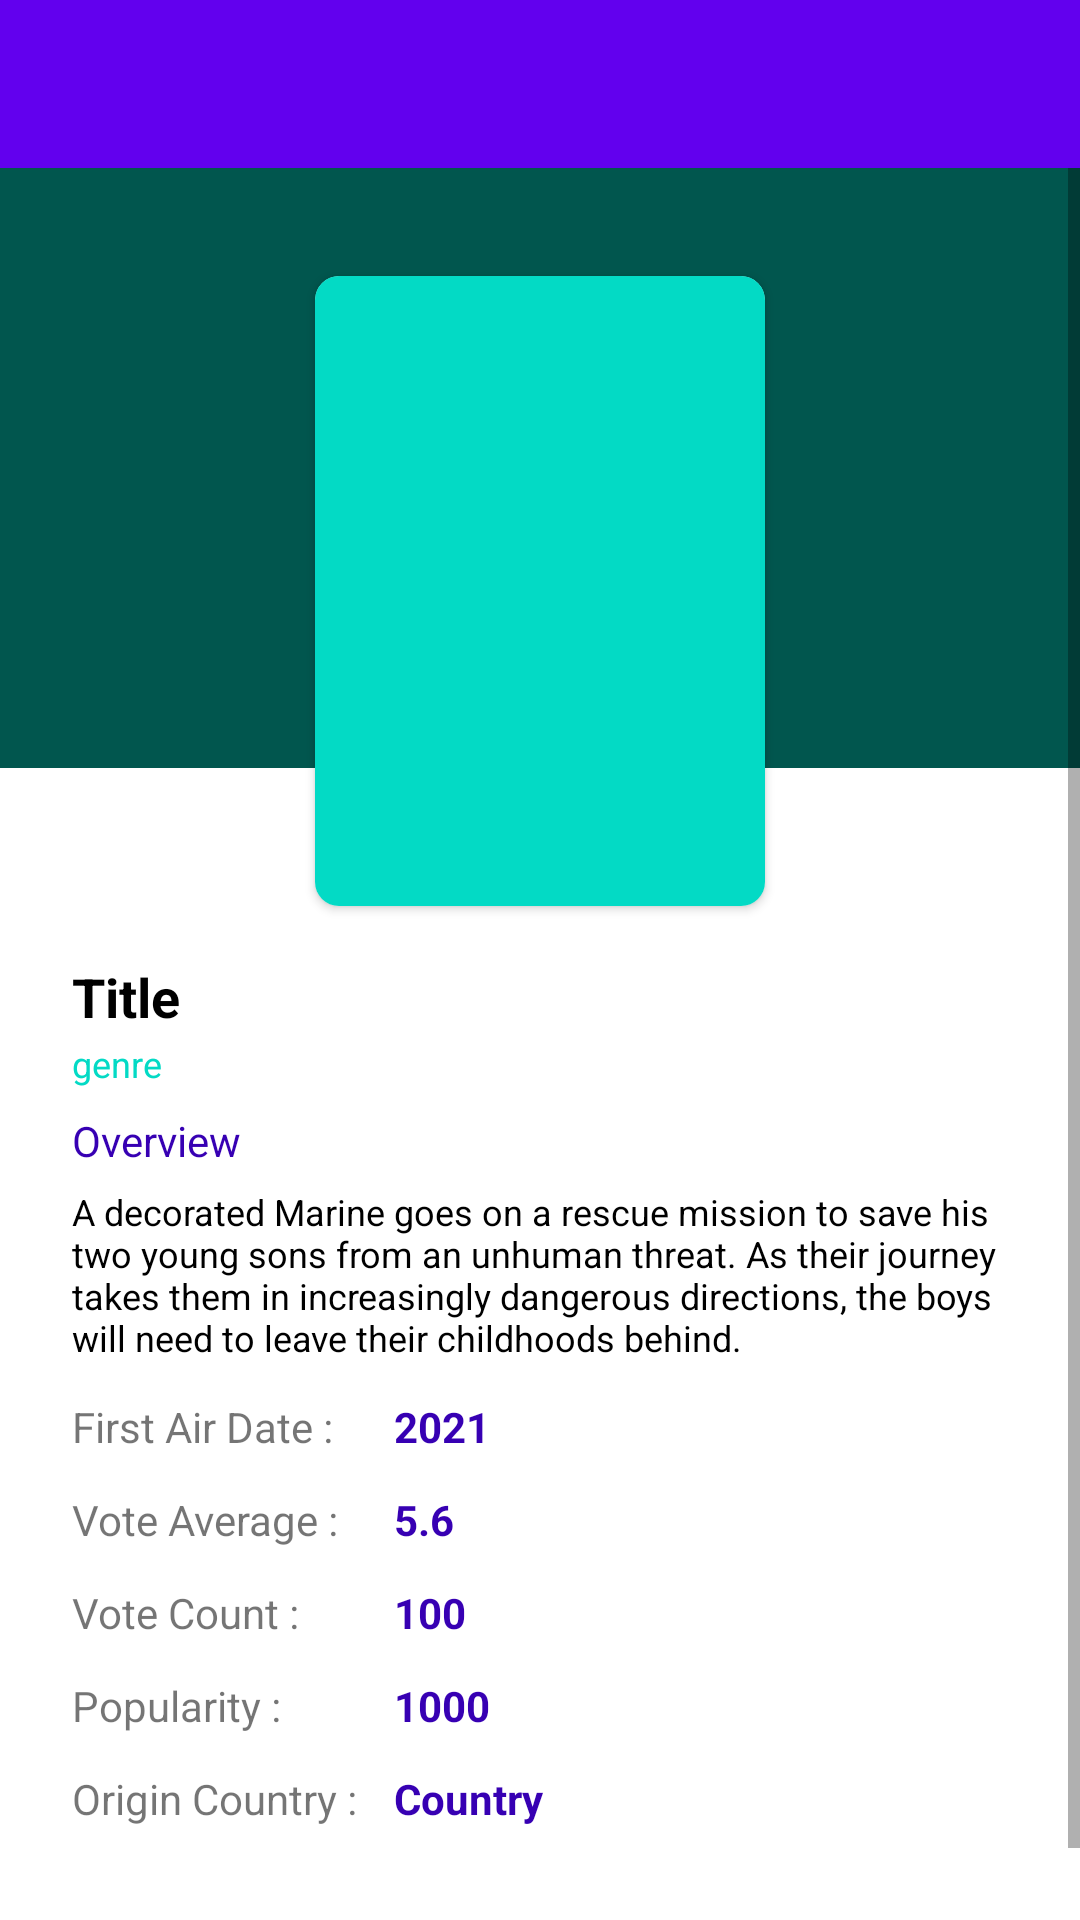

Reconstruct the res/layout file that produces this screen, plus the resources it refers to.
<!-- AndroidManifest.xml: application theme Theme.KatalogFilm_byFadli -->
<!-- res/layout/activity_detail_tv_show.xml -->
<?xml version="1.0" encoding="utf-8"?>
<LinearLayout xmlns:android="http://schemas.android.com/apk/res/android"
    xmlns:app="http://schemas.android.com/apk/res-auto"
    xmlns:tools="http://schemas.android.com/tools"
    android:layout_width="match_parent"
    android:layout_height="match_parent"
    android:orientation="vertical"
    tools:context=".ui.detail_tvshow.DetailTvShowActivity">

    <com.google.android.material.appbar.AppBarLayout
        android:id="@+id/appBarLayout"
        android:layout_width="match_parent"
        android:layout_height="wrap_content"
        android:theme="@style/Theme.KatalogFilm_byFadli.AppBarOverlay"
        app:layout_constraintEnd_toEndOf="parent"
        app:layout_constraintStart_toStartOf="parent"
        app:layout_constraintTop_toTopOf="parent">

        <androidx.appcompat.widget.Toolbar
            android:id="@+id/toolbar"
            android:layout_width="match_parent"
            android:layout_height="?attr/actionBarSize"
            android:background="?attr/colorPrimary"
            app:popupTheme="@style/Theme.KatalogFilm_byFadli.PopupOverlay" />
    </com.google.android.material.appbar.AppBarLayout>

    <ScrollView
        android:layout_width="match_parent"
        android:layout_height="match_parent">

        <androidx.constraintlayout.widget.ConstraintLayout
            android:id="@+id/cl_detail_page"
            android:layout_width="match_parent"
            android:layout_height="wrap_content">

            <ImageView
                android:id="@+id/iv_backdrop"
                android:layout_width="match_parent"
                android:layout_height="200dp"
                android:contentDescription="@string/backdrop_image"
                android:scaleType="fitXY"
                android:src="@color/teal_200"
                app:layout_constraintEnd_toEndOf="parent"
                app:layout_constraintStart_toStartOf="parent"
                app:layout_constraintTop_toTopOf="parent" />

            <ImageView
                android:id="@+id/imageView"
                android:layout_width="match_parent"
                android:layout_height="200dp"
                android:contentDescription="@string/poster_image"
                android:scaleType="fitXY"
                android:src="@color/black_transparent"
                app:layout_constraintEnd_toEndOf="parent"
                app:layout_constraintStart_toStartOf="parent"
                app:layout_constraintTop_toTopOf="parent" />

            <androidx.cardview.widget.CardView
                android:id="@+id/cv_poster"
                android:layout_width="150dp"
                android:layout_height="210dp"
                android:layout_marginTop="36dp"
                android:elevation="4dp"
                app:cardCornerRadius="8dp"
                app:layout_constraintEnd_toEndOf="parent"
                app:layout_constraintStart_toStartOf="parent"
                app:layout_constraintTop_toTopOf="parent">

                <ImageView
                    android:id="@+id/iv_poster"
                    android:layout_width="match_parent"
                    android:layout_height="match_parent"
                    android:layout_alignParentStart="true"
                    android:layout_alignParentTop="true"
                    android:scaleType="fitXY"
                    android:src="@color/teal_200"
                    tools:ignore="ContentDescription" />
            </androidx.cardview.widget.CardView>


            <TextView
                android:id="@+id/tv_title"
                android:layout_width="0dp"
                android:layout_height="wrap_content"
                android:layout_marginHorizontal="24dp"
                android:layout_marginTop="18dp"
                android:maxLines="2"
                android:text="@string/title"
                android:textColor="?attr/colorPrimaryDark"
                android:textSize="18sp"
                android:textStyle="bold"
                app:layout_constraintEnd_toEndOf="@+id/iv_backdrop"
                app:layout_constraintStart_toStartOf="parent"
                app:layout_constraintTop_toBottomOf="@+id/cv_poster" />

            <TextView
                android:id="@+id/tv_genre"
                android:layout_width="0dp"
                android:layout_height="wrap_content"
                android:layout_marginHorizontal="24dp"
                android:layout_marginTop="2dp"
                android:maxLines="2"
                android:text="@string/genre"
                android:textColor="?attr/colorSecondary"
                android:textSize="12sp"
                app:layout_constraintEnd_toEndOf="parent"
                app:layout_constraintStart_toStartOf="parent"
                app:layout_constraintTop_toBottomOf="@+id/tv_title" />

            <TextView
                android:id="@+id/tv_overview"
                android:layout_width="0dp"
                android:layout_height="wrap_content"
                android:layout_marginHorizontal="24dp"
                android:layout_marginTop="8dp"
                android:maxLines="2"
                android:text="@string/overview"
                android:textColor="?attr/colorPrimaryVariant"
                android:textSize="14sp"
                app:layout_constraintEnd_toEndOf="@+id/iv_backdrop"
                app:layout_constraintStart_toStartOf="parent"
                app:layout_constraintTop_toBottomOf="@+id/tv_genre" />

            <TextView
                android:id="@+id/tv_overview_value"
                android:layout_width="0dp"
                android:layout_height="wrap_content"
                android:layout_marginHorizontal="24dp"
                android:layout_marginTop="6dp"
                android:text="@string/overview_example"
                android:textColor="?attr/colorPrimaryDark"
                android:textSize="12sp"
                app:layout_constraintEnd_toEndOf="@+id/iv_backdrop"
                app:layout_constraintStart_toStartOf="parent"
                app:layout_constraintTop_toBottomOf="@+id/tv_overview" />

            <TextView
                android:id="@+id/tv_first_air_date"
                android:layout_width="wrap_content"
                android:layout_height="wrap_content"
                android:layout_marginTop="12dp"
                android:text="@string/first_air_date"
                app:layout_constraintStart_toStartOf="@+id/tv_overview_value"
                app:layout_constraintTop_toBottomOf="@+id/tv_overview_value" />

            <TextView
                android:id="@+id/tv_first_air_date_value"
                android:layout_width="wrap_content"
                android:layout_height="wrap_content"
                android:text="@string/year"
                android:textColor="?attr/colorPrimaryVariant"
                android:textStyle="bold"
                app:layout_constraintStart_toStartOf="@+id/tv_origin_country_value"
                app:layout_constraintTop_toTopOf="@+id/tv_first_air_date" />

            <TextView
                android:id="@+id/tv_vote_average"
                android:layout_width="wrap_content"
                android:layout_height="wrap_content"
                android:layout_marginTop="12dp"
                android:text="@string/vote_average"
                app:layout_constraintStart_toStartOf="@+id/tv_first_air_date"
                app:layout_constraintTop_toBottomOf="@+id/tv_first_air_date" />

            <TextView
                android:id="@+id/tv_vote_average_value"
                android:layout_width="wrap_content"
                android:layout_height="wrap_content"
                android:text="@string/vote_average_value"
                android:textColor="?attr/colorPrimaryVariant"
                android:textStyle="bold"
                app:layout_constraintStart_toStartOf="@+id/tv_origin_country_value"
                app:layout_constraintTop_toTopOf="@+id/tv_vote_average" />

            <TextView
                android:id="@+id/tv_vote_total"
                android:layout_width="wrap_content"
                android:layout_height="wrap_content"
                android:layout_marginTop="12dp"
                android:text="@string/vote_total"
                app:layout_constraintStart_toStartOf="@+id/tv_vote_average"
                app:layout_constraintTop_toBottomOf="@+id/tv_vote_average" />

            <TextView
                android:id="@+id/tv_vote_total_value"
                android:layout_width="wrap_content"
                android:layout_height="wrap_content"
                android:layout_marginTop="12dp"
                android:text="@string/vote_total_value"
                android:textColor="?attr/colorPrimaryVariant"
                android:textStyle="bold"
                app:layout_constraintStart_toStartOf="@+id/tv_origin_country_value"
                app:layout_constraintTop_toBottomOf="@+id/tv_vote_average_value" />

            <TextView
                android:id="@+id/tv_popularity"
                android:layout_width="wrap_content"
                android:layout_height="wrap_content"
                android:layout_marginTop="12dp"
                android:text="@string/popularity"
                app:layout_constraintStart_toStartOf="@+id/tv_vote_total"
                app:layout_constraintTop_toBottomOf="@+id/tv_vote_total" />

            <TextView
                android:id="@+id/tv_popularity_value"
                android:layout_width="wrap_content"
                android:layout_height="wrap_content"
                android:layout_marginTop="12dp"
                android:text="@string/popularity_value"
                android:textColor="?attr/colorPrimaryVariant"
                android:textStyle="bold"
                app:layout_constraintStart_toStartOf="@+id/tv_origin_country_value"
                app:layout_constraintTop_toBottomOf="@+id/tv_vote_total_value" />

            <TextView
                android:id="@+id/tv_origin_country"
                android:layout_width="wrap_content"
                android:layout_height="wrap_content"
                android:layout_marginTop="12dp"
                android:layout_marginBottom="56dp"
                android:text="@string/origin_country"
                app:layout_constraintBottom_toBottomOf="parent"
                app:layout_constraintStart_toStartOf="@+id/tv_popularity"
                app:layout_constraintTop_toBottomOf="@+id/tv_popularity" />

            <TextView
                android:id="@+id/tv_origin_country_value"
                android:layout_width="wrap_content"
                android:layout_height="wrap_content"
                android:layout_marginStart="12dp"
                android:layout_marginTop="12dp"
                android:text="@string/country"
                android:textColor="?attr/colorPrimaryVariant"
                android:textStyle="bold"
                app:layout_constraintStart_toEndOf="@+id/tv_origin_country"
                app:layout_constraintTop_toBottomOf="@+id/tv_popularity_value" />

        </androidx.constraintlayout.widget.ConstraintLayout>
    </ScrollView>
</LinearLayout>
<!-- resources referenced by this layout -->
<resources>
  <color name="black_transparent">#9A000000</color>
  <color name="teal_200">#FF03DAC5</color>
  <string name="backdrop_image">backdrop image</string>
  <string name="country">Country</string>
  <string name="first_air_date">First Air Date :</string>
  <string name="genre">genre</string>
  <string name="origin_country">Origin Country :</string>
  <string name="overview">Overview</string>
  <string name="overview_example">A decorated Marine goes on a rescue mission to save his two young sons from an unhuman threat. As their journey takes them in increasingly dangerous directions, the boys will need to leave their childhoods behind.</string>
  <string name="popularity">Popularity   :</string>
  <string name="popularity_value">1000</string>
  <string name="poster_image">poster image</string>
  <string name="title">Title</string>
  <string name="vote_average">Vote Average :</string>
  <string name="vote_average_value">5.6</string>
  <string name="vote_total">Vote Count   :</string>
  <string name="vote_total_value">100</string>
  <string name="year">2021</string>
  <style name="Theme.KatalogFilm_byFadli.AppBarOverlay" parent="ThemeOverlay.AppCompat.Dark.ActionBar" />
  <style name="Theme.KatalogFilm_byFadli.PopupOverlay" parent="ThemeOverlay.AppCompat.Light" />
  <style name="Theme.KatalogFilm_byFadli" parent="Theme.MaterialComponents.DayNight.DarkActionBar">
          
          <item name="colorPrimary">@color/purple_500</item>
          <item name="colorPrimaryVariant">@color/purple_700</item>
          <item name="colorOnPrimary">@color/white</item>
          
          <item name="colorSecondary">@color/teal_200</item>
          <item name="colorSecondaryVariant">@color/teal_700</item>
          <item name="colorOnSecondary">@color/black</item>
          
          <item name="android:statusBarColor" tools:targetApi="l">?attr/colorPrimaryVariant</item>
          
      </style>
  <color name="purple_500">#FF6200EE</color>
  <color name="purple_700">#FF3700B3</color>
  <color name="white">#FFFFFFFF</color>
  <color name="teal_700">#FF018786</color>
  <color name="black">#FF000000</color>
</resources>
